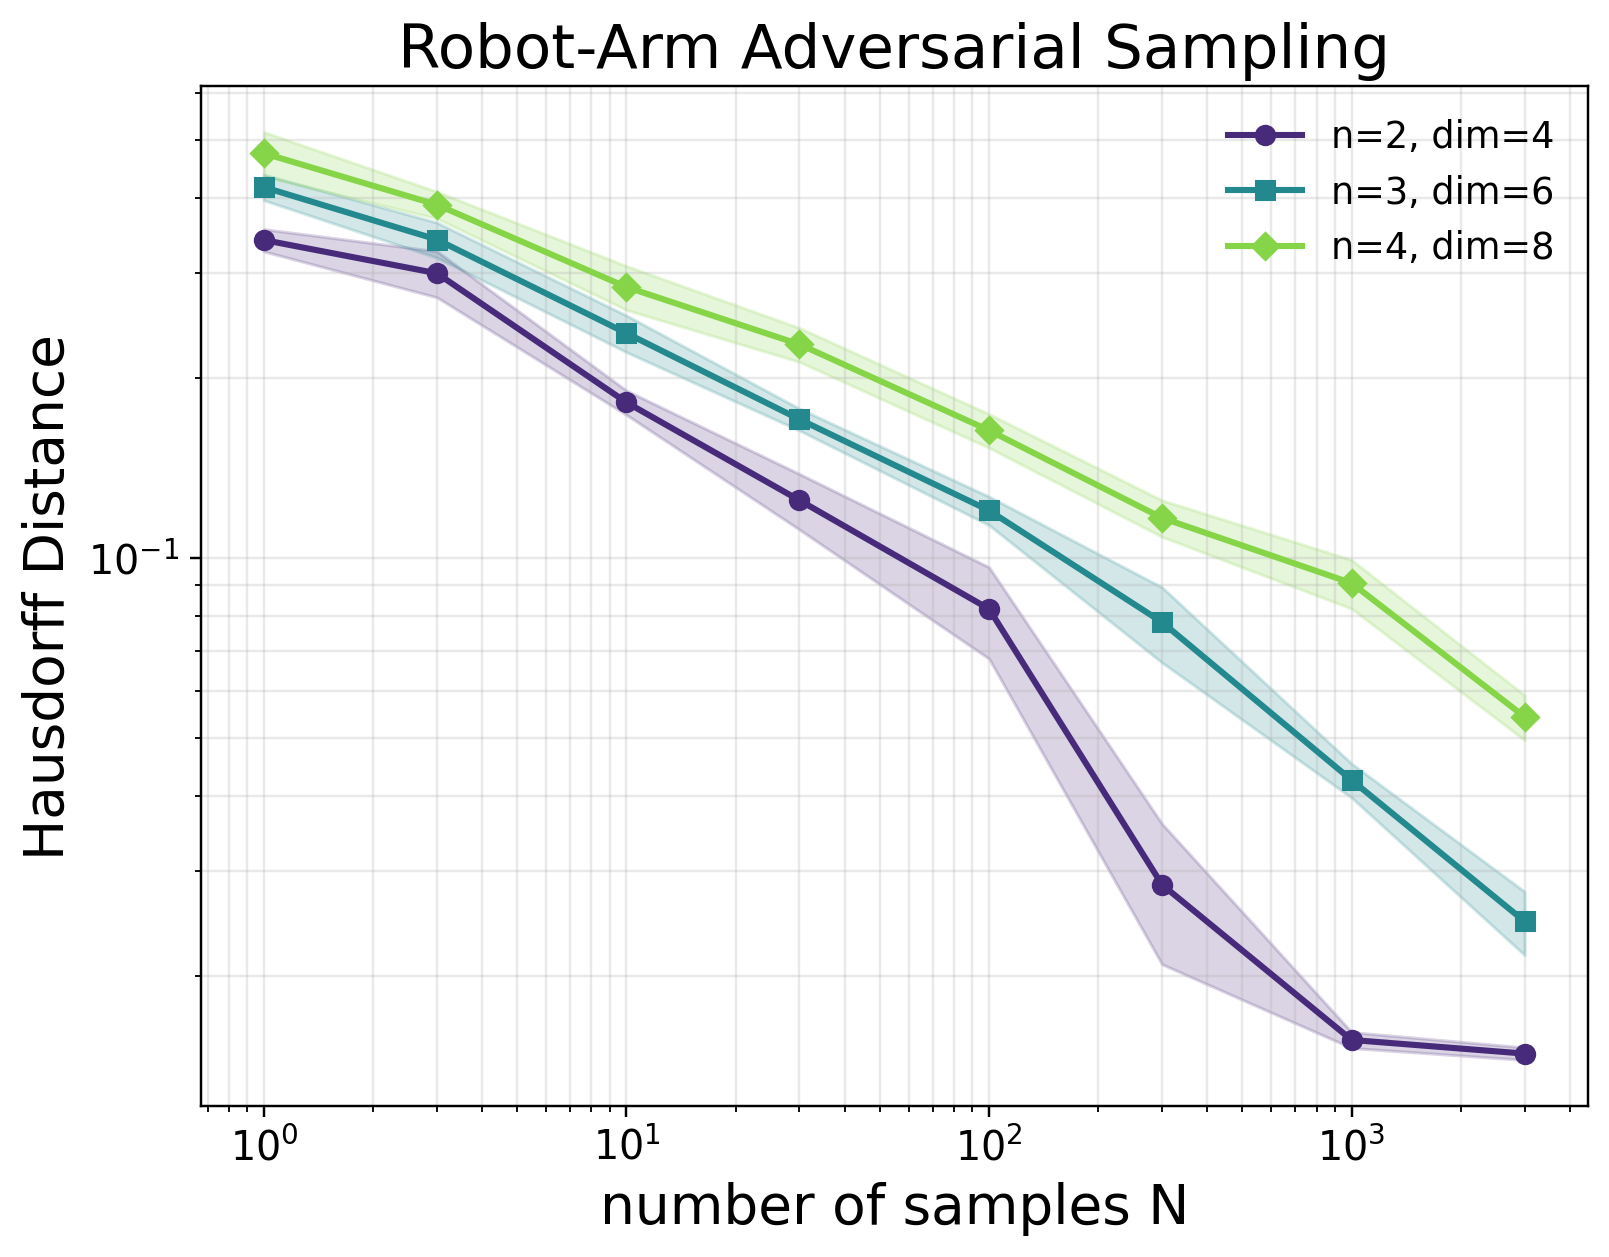

Source data for this figure (header and first rows):
experiment, method, n, state_dim, N, seed, error, T, rho_q, rho_v, controller, metric_name, metric_implementation
robotarm_dim_scaling, adversarial_nadv1, 2, 4, 1, 597532, 0.328, 1.0, 0.1, 0.1, adaptive_inverse_dynamics_tracking(kp=0.…, Hausdorff Distance, directed_hausdorff_to_convex_hull
robotarm_dim_scaling, adversarial_nadv1, 2, 4, 3, 597534, 0.2506, 1.0, 0.1, 0.1, adaptive_inverse_dynamics_tracking(kp=0.…, Hausdorff Distance, directed_hausdorff_to_convex_hull
robotarm_dim_scaling, adversarial_nadv1, 2, 4, 10, 597541, 0.1754, 1.0, 0.1, 0.1, adaptive_inverse_dynamics_tracking(kp=0.…, Hausdorff Distance, directed_hausdorff_to_convex_hull
robotarm_dim_scaling, adversarial_nadv1, 2, 4, 30, 597561, 0.1485, 1.0, 0.1, 0.1, adaptive_inverse_dynamics_tracking(kp=0.…, Hausdorff Distance, directed_hausdorff_to_convex_hull
robotarm_dim_scaling, adversarial_nadv1, 2, 4, 100, 597631, 0.1063, 1.0, 0.1, 0.1, adaptive_inverse_dynamics_tracking(kp=0.…, Hausdorff Distance, directed_hausdorff_to_convex_hull
robotarm_dim_scaling, adversarial_nadv1, 2, 4, 300, 597831, 0.02278, 1.0, 0.1, 0.1, adaptive_inverse_dynamics_tracking(kp=0.…, Hausdorff Distance, directed_hausdorff_to_convex_hull
robotarm_dim_scaling, adversarial_nadv1, 2, 4, 1000, 598531, 0.0163, 1.0, 0.1, 0.1, adaptive_inverse_dynamics_tracking(kp=0.…, Hausdorff Distance, directed_hausdorff_to_convex_hull
robotarm_dim_scaling, adversarial_nadv1, 2, 4, 3000, 600531, 0.01467, 1.0, 0.1, 0.1, adaptive_inverse_dynamics_tracking(kp=0.…, Hausdorff Distance, directed_hausdorff_to_convex_hull
robotarm_dim_scaling, adversarial_nadv1, 2, 4, 1, 597632, 0.3488, 1.0, 0.1, 0.1, adaptive_inverse_dynamics_tracking(kp=0.…, Hausdorff Distance, directed_hausdorff_to_convex_hull
robotarm_dim_scaling, adversarial_nadv1, 2, 4, 3, 597634, 0.2572, 1.0, 0.1, 0.1, adaptive_inverse_dynamics_tracking(kp=0.…, Hausdorff Distance, directed_hausdorff_to_convex_hull
robotarm_dim_scaling, adversarial_nadv1, 2, 4, 10, 597641, 0.1573, 1.0, 0.1, 0.1, adaptive_inverse_dynamics_tracking(kp=0.…, Hausdorff Distance, directed_hausdorff_to_convex_hull
robotarm_dim_scaling, adversarial_nadv1, 2, 4, 30, 597661, 0.1248, 1.0, 0.1, 0.1, adaptive_inverse_dynamics_tracking(kp=0.…, Hausdorff Distance, directed_hausdorff_to_convex_hull
robotarm_dim_scaling, adversarial_nadv1, 2, 4, 100, 597731, 0.08926, 1.0, 0.1, 0.1, adaptive_inverse_dynamics_tracking(kp=0.…, Hausdorff Distance, directed_hausdorff_to_convex_hull
robotarm_dim_scaling, adversarial_nadv1, 2, 4, 300, 597931, 0.02288, 1.0, 0.1, 0.1, adaptive_inverse_dynamics_tracking(kp=0.…, Hausdorff Distance, directed_hausdorff_to_convex_hull
robotarm_dim_scaling, adversarial_nadv1, 2, 4, 1000, 598631, 0.01579, 1.0, 0.1, 0.1, adaptive_inverse_dynamics_tracking(kp=0.…, Hausdorff Distance, directed_hausdorff_to_convex_hull
robotarm_dim_scaling, adversarial_nadv1, 2, 4, 3000, 600631, 0.01453, 1.0, 0.1, 0.1, adaptive_inverse_dynamics_tracking(kp=0.…, Hausdorff Distance, directed_hausdorff_to_convex_hull
robotarm_dim_scaling, adversarial_nadv1, 2, 4, 1, 597732, 0.3887, 1.0, 0.1, 0.1, adaptive_inverse_dynamics_tracking(kp=0.…, Hausdorff Distance, directed_hausdorff_to_convex_hull
robotarm_dim_scaling, adversarial_nadv1, 2, 4, 3, 597734, 0.2718, 1.0, 0.1, 0.1, adaptive_inverse_dynamics_tracking(kp=0.…, Hausdorff Distance, directed_hausdorff_to_convex_hull
robotarm_dim_scaling, adversarial_nadv1, 2, 4, 10, 597741, 0.1726, 1.0, 0.1, 0.1, adaptive_inverse_dynamics_tracking(kp=0.…, Hausdorff Distance, directed_hausdorff_to_convex_hull
robotarm_dim_scaling, adversarial_nadv1, 2, 4, 30, 597761, 0.1051, 1.0, 0.1, 0.1, adaptive_inverse_dynamics_tracking(kp=0.…, Hausdorff Distance, directed_hausdorff_to_convex_hull
robotarm_dim_scaling, adversarial_nadv1, 2, 4, 100, 597831, 0.07021, 1.0, 0.1, 0.1, adaptive_inverse_dynamics_tracking(kp=0.…, Hausdorff Distance, directed_hausdorff_to_convex_hull
robotarm_dim_scaling, adversarial_nadv1, 2, 4, 300, 598031, 0.04598, 1.0, 0.1, 0.1, adaptive_inverse_dynamics_tracking(kp=0.…, Hausdorff Distance, directed_hausdorff_to_convex_hull
robotarm_dim_scaling, adversarial_nadv1, 2, 4, 1000, 598731, 0.01705, 1.0, 0.1, 0.1, adaptive_inverse_dynamics_tracking(kp=0.…, Hausdorff Distance, directed_hausdorff_to_convex_hull
robotarm_dim_scaling, adversarial_nadv1, 2, 4, 3000, 600731, 0.0156, 1.0, 0.1, 0.1, adaptive_inverse_dynamics_tracking(kp=0.…, Hausdorff Distance, directed_hausdorff_to_convex_hull
robotarm_dim_scaling, adversarial_nadv1, 2, 4, 1, 597832, 0.3155, 1.0, 0.1, 0.1, adaptive_inverse_dynamics_tracking(kp=0.…, Hausdorff Distance, directed_hausdorff_to_convex_hull
robotarm_dim_scaling, adversarial_nadv1, 2, 4, 3, 597834, 0.2585, 1.0, 0.1, 0.1, adaptive_inverse_dynamics_tracking(kp=0.…, Hausdorff Distance, directed_hausdorff_to_convex_hull
robotarm_dim_scaling, adversarial_nadv1, 2, 4, 10, 597841, 0.1905, 1.0, 0.1, 0.1, adaptive_inverse_dynamics_tracking(kp=0.…, Hausdorff Distance, directed_hausdorff_to_convex_hull
robotarm_dim_scaling, adversarial_nadv1, 2, 4, 30, 597861, 0.1443, 1.0, 0.1, 0.1, adaptive_inverse_dynamics_tracking(kp=0.…, Hausdorff Distance, directed_hausdorff_to_convex_hull
robotarm_dim_scaling, adversarial_nadv1, 2, 4, 100, 597931, 0.09451, 1.0, 0.1, 0.1, adaptive_inverse_dynamics_tracking(kp=0.…, Hausdorff Distance, directed_hausdorff_to_convex_hull
robotarm_dim_scaling, adversarial_nadv1, 2, 4, 300, 598131, 0.05012, 1.0, 0.1, 0.1, adaptive_inverse_dynamics_tracking(kp=0.…, Hausdorff Distance, directed_hausdorff_to_convex_hull
robotarm_dim_scaling, adversarial_nadv1, 2, 4, 1000, 598831, 0.01485, 1.0, 0.1, 0.1, adaptive_inverse_dynamics_tracking(kp=0.…, Hausdorff Distance, directed_hausdorff_to_convex_hull
robotarm_dim_scaling, adversarial_nadv1, 2, 4, 3000, 600831, 0.01512, 1.0, 0.1, 0.1, adaptive_inverse_dynamics_tracking(kp=0.…, Hausdorff Distance, directed_hausdorff_to_convex_hull
robotarm_dim_scaling, adversarial_nadv1, 2, 4, 1, 597932, 0.3586, 1.0, 0.1, 0.1, adaptive_inverse_dynamics_tracking(kp=0.…, Hausdorff Distance, directed_hausdorff_to_convex_hull
robotarm_dim_scaling, adversarial_nadv1, 2, 4, 3, 597934, 0.3199, 1.0, 0.1, 0.1, adaptive_inverse_dynamics_tracking(kp=0.…, Hausdorff Distance, directed_hausdorff_to_convex_hull
robotarm_dim_scaling, adversarial_nadv1, 2, 4, 10, 597941, 0.1952, 1.0, 0.1, 0.1, adaptive_inverse_dynamics_tracking(kp=0.…, Hausdorff Distance, directed_hausdorff_to_convex_hull
robotarm_dim_scaling, adversarial_nadv1, 2, 4, 30, 597961, 0.1369, 1.0, 0.1, 0.1, adaptive_inverse_dynamics_tracking(kp=0.…, Hausdorff Distance, directed_hausdorff_to_convex_hull
robotarm_dim_scaling, adversarial_nadv1, 2, 4, 100, 598031, 0.07236, 1.0, 0.1, 0.1, adaptive_inverse_dynamics_tracking(kp=0.…, Hausdorff Distance, directed_hausdorff_to_convex_hull
robotarm_dim_scaling, adversarial_nadv1, 2, 4, 300, 598231, 0.02159, 1.0, 0.1, 0.1, adaptive_inverse_dynamics_tracking(kp=0.…, Hausdorff Distance, directed_hausdorff_to_convex_hull
robotarm_dim_scaling, adversarial_nadv1, 2, 4, 1000, 598931, 0.01538, 1.0, 0.1, 0.1, adaptive_inverse_dynamics_tracking(kp=0.…, Hausdorff Distance, directed_hausdorff_to_convex_hull
robotarm_dim_scaling, adversarial_nadv1, 2, 4, 3000, 600931, 0.01476, 1.0, 0.1, 0.1, adaptive_inverse_dynamics_tracking(kp=0.…, Hausdorff Distance, directed_hausdorff_to_convex_hull
robotarm_dim_scaling, adversarial_nadv1, 2, 4, 1, 598032, 0.3404, 1.0, 0.1, 0.1, adaptive_inverse_dynamics_tracking(kp=0.…, Hausdorff Distance, directed_hausdorff_to_convex_hull
robotarm_dim_scaling, adversarial_nadv1, 2, 4, 3, 598034, 0.3247, 1.0, 0.1, 0.1, adaptive_inverse_dynamics_tracking(kp=0.…, Hausdorff Distance, directed_hausdorff_to_convex_hull
robotarm_dim_scaling, adversarial_nadv1, 2, 4, 10, 598041, 0.1944, 1.0, 0.1, 0.1, adaptive_inverse_dynamics_tracking(kp=0.…, Hausdorff Distance, directed_hausdorff_to_convex_hull
robotarm_dim_scaling, adversarial_nadv1, 2, 4, 30, 598061, 0.1415, 1.0, 0.1, 0.1, adaptive_inverse_dynamics_tracking(kp=0.…, Hausdorff Distance, directed_hausdorff_to_convex_hull
robotarm_dim_scaling, adversarial_nadv1, 2, 4, 100, 598131, 0.06253, 1.0, 0.1, 0.1, adaptive_inverse_dynamics_tracking(kp=0.…, Hausdorff Distance, directed_hausdorff_to_convex_hull
robotarm_dim_scaling, adversarial_nadv1, 2, 4, 300, 598331, 0.02319, 1.0, 0.1, 0.1, adaptive_inverse_dynamics_tracking(kp=0.…, Hausdorff Distance, directed_hausdorff_to_convex_hull
robotarm_dim_scaling, adversarial_nadv1, 2, 4, 1000, 599031, 0.01465, 1.0, 0.1, 0.1, adaptive_inverse_dynamics_tracking(kp=0.…, Hausdorff Distance, directed_hausdorff_to_convex_hull
robotarm_dim_scaling, adversarial_nadv1, 2, 4, 3000, 601031, 0.01376, 1.0, 0.1, 0.1, adaptive_inverse_dynamics_tracking(kp=0.…, Hausdorff Distance, directed_hausdorff_to_convex_hull
robotarm_dim_scaling, adversarial_nadv1, 2, 4, 1, 598132, 0.3316, 1.0, 0.1, 0.1, adaptive_inverse_dynamics_tracking(kp=0.…, Hausdorff Distance, directed_hausdorff_to_convex_hull
robotarm_dim_scaling, adversarial_nadv1, 2, 4, 3, 598134, 0.3589, 1.0, 0.1, 0.1, adaptive_inverse_dynamics_tracking(kp=0.…, Hausdorff Distance, directed_hausdorff_to_convex_hull
robotarm_dim_scaling, adversarial_nadv1, 2, 4, 10, 598141, 0.1776, 1.0, 0.1, 0.1, adaptive_inverse_dynamics_tracking(kp=0.…, Hausdorff Distance, directed_hausdorff_to_convex_hull
robotarm_dim_scaling, adversarial_nadv1, 2, 4, 30, 598161, 0.09166, 1.0, 0.1, 0.1, adaptive_inverse_dynamics_tracking(kp=0.…, Hausdorff Distance, directed_hausdorff_to_convex_hull
robotarm_dim_scaling, adversarial_nadv1, 2, 4, 100, 598231, 0.06671, 1.0, 0.1, 0.1, adaptive_inverse_dynamics_tracking(kp=0.…, Hausdorff Distance, directed_hausdorff_to_convex_hull
robotarm_dim_scaling, adversarial_nadv1, 2, 4, 300, 598431, 0.01592, 1.0, 0.1, 0.1, adaptive_inverse_dynamics_tracking(kp=0.…, Hausdorff Distance, directed_hausdorff_to_convex_hull
robotarm_dim_scaling, adversarial_nadv1, 2, 4, 1000, 599131, 0.01513, 1.0, 0.1, 0.1, adaptive_inverse_dynamics_tracking(kp=0.…, Hausdorff Distance, directed_hausdorff_to_convex_hull
robotarm_dim_scaling, adversarial_nadv1, 2, 4, 3000, 601131, 0.01418, 1.0, 0.1, 0.1, adaptive_inverse_dynamics_tracking(kp=0.…, Hausdorff Distance, directed_hausdorff_to_convex_hull
robotarm_dim_scaling, adversarial_nadv1, 2, 4, 1, 598232, 0.3199, 1.0, 0.1, 0.1, adaptive_inverse_dynamics_tracking(kp=0.…, Hausdorff Distance, directed_hausdorff_to_convex_hull
robotarm_dim_scaling, adversarial_nadv1, 2, 4, 3, 598234, 0.2656, 1.0, 0.1, 0.1, adaptive_inverse_dynamics_tracking(kp=0.…, Hausdorff Distance, directed_hausdorff_to_convex_hull
robotarm_dim_scaling, adversarial_nadv1, 2, 4, 10, 598241, 0.2022, 1.0, 0.1, 0.1, adaptive_inverse_dynamics_tracking(kp=0.…, Hausdorff Distance, directed_hausdorff_to_convex_hull
robotarm_dim_scaling, adversarial_nadv1, 2, 4, 30, 598261, 0.1175, 1.0, 0.1, 0.1, adaptive_inverse_dynamics_tracking(kp=0.…, Hausdorff Distance, directed_hausdorff_to_convex_hull
... 180 more rows
